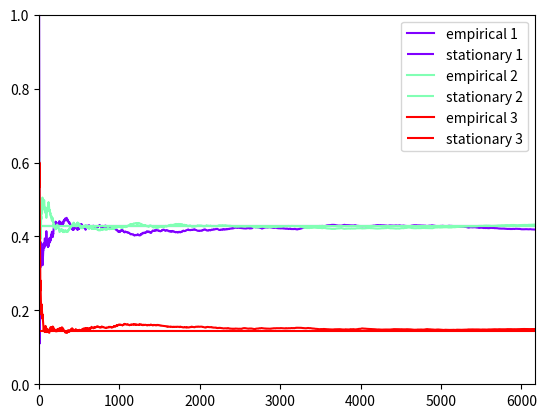

This figure's Python source:
import math

import matplotlib
import matplotlib.pyplot as plt
import numpy as np

def run(dict_states: dict, initial_state_index: int = 1,
        num_transitions: int = 1000000, error_threshold: float = 0.01, error_counter_percentage: float = 0.1):

    error_counter0: float = error_counter_percentage * num_transitions

    list_list_transitions: list = [[]] * len(dict_states)

    list_q_rows: list = [[]] * len(dict_states)

    for state_index in dict_states.keys():
        actual_state_index: int = state_index - 1

        state: tuple = dict_states[state_index]

        rate_lambda: float = state[0]
        transitions: dict = state[1]

        list_transitions: list = [0] * len(dict_states)
        list_q_columns: list = [0] * len(dict_states)

        for trans in transitions.keys():
            actual_transition_index: int = trans - 1

            trans_prob: float = transitions[trans]

            list_transitions[actual_transition_index] = trans_prob

            list_q_columns[actual_transition_index] = trans_prob * rate_lambda

        list_list_transitions[actual_state_index] = list_transitions

        list_q_columns[actual_state_index] = rate_lambda * -1
        list_q_rows[actual_state_index] = list_q_columns

    P = np.array(list_list_transitions)

    Q = np.array(list_q_rows)

    dict_states_times: dict = {}

    current_state_index: int = initial_state_index

    t: int = 0

    n: int = 0

    t_opt: float = 0

    converge_counters: dict = {}

    converge: bool = False

    while not converge and n < num_transitions:
        n0 = n
        n += 1

        tup = dict_states[current_state_index]

        rate_lambda: float = tup[0]
        stationary: float = tup[2]

        scale = 1 / rate_lambda

        tau = np.random.exponential(scale=scale)

        if current_state_index not in dict_states_times:
            dict_states_times[current_state_index] = ([], 0)

        tup_state: tuple = dict_states_times[current_state_index]

        list_state_times: list = tup_state[0]

        accumulated_state_time: float = tup_state[1]

        accumulated_state_time += tau

        t0 = t
        t += tau

        empirical_distribution: float = accumulated_state_time / t

        dict_states_times[current_state_index] = (list_state_times,
                                                  accumulated_state_time,
                                                  empirical_distribution)

        actual_state_index: int = current_state_index - 1

        new_actual_state_index = np.random.choice(len(P),
                                                  p=P[actual_state_index])

        current_state_index0 = current_state_index

        current_state_index = new_actual_state_index + 1

        error: float = empirical_distribution - stationary

        abs_error: float = abs(error)

        if abs_error > error_threshold:
            converge_counters = {}
            t_opt = t
        else:
            if current_state_index not in converge_counters:
                converge_counters[current_state_index] = 0

            counter: int = converge_counters[current_state_index]
            converge_counters[current_state_index] = counter + 1

            counter0: int = 0

            if counter > error_counter0:
                for state_index0 in states.keys():
                    if state_index0 in converge_counters:
                        counter = converge_counters[state_index0]

                        if counter > error_counter0:
                            counter0 += 1

                if counter0 == len(states):
                    converge = True

        list_state_times.append((t0, t, empirical_distribution, error))

        print(f"n: {n0}, t: {t}, tau: {tau}, lambda: {rate_lambda}"
              f", accumulated: {accumulated_state_time}"
              f", empirical distribution: {empirical_distribution}"
              f", {current_state_index0}->{current_state_index}"
              f", {error}")

    plt.figure()

    plt.xlim(0, t_opt)
    plt.ylim(0, 1)

    color = iter(matplotlib.cm.rainbow(np.linspace(0, 1, len(dict_states_times))))

    for state_index in dict_states_times.keys():
        stationary: float = 0

        if state_index in states:
            state: tuple = states[state_index]

            if isinstance(state, tuple) and len(state) > 0:
                stationary = state[2]

        if stationary > 0:
            state_times = dict_states_times[state_index]

            list_state_times: list = state_times[0]

            x: list = [tup[1] for tup in list_state_times]
            y: list = [tup[2] for tup in list_state_times]

            c = next(color)

            plt.plot(x, y, label=f"empirical {state_index}", c=c)
            plt.hlines(y=[stationary], xmin=0, xmax=x[-1], colors=c, linestyles=['-'],
                       label=f"stationary {state_index}")

    plt.legend()
    plt.show()

    indices: list = [0] * len(dict_states)

    finished: bool = False

    while not finished:
        min_advance: tuple = (0, 0, 0)

        found: bool = False

        for state_index in dict_states_times.keys():
            state_times = dict_states_times[state_index]

            list_state_times: list = state_times[0]

            actual_state_index: int = state_index - 1

            index: int = indices[actual_state_index]

            if index < len(list_state_times):
                found = True

                times: tuple = list_state_times[index]

                t0: float = times[1]

                min_time: float = min_advance[0]

                if min_time == 0:
                    min_advance = (t0, actual_state_index, index)
                else:
                    if t0 < min_time:
                        min_advance = (t0, actual_state_index, index)

        finished = not found

        actual_state_index: int = min_advance[1]
        index: int = min_advance[2]

        indices[actual_state_index] = index + 1

        print(min_advance)



states: dict = {
    1: (1, {2: 1}, 3/7),
    2: (2, {1: 0.5, 3: 0.5}, 3/7),
    3: (3, {2: 1}, 1/7)
}

run(states, 1, 100000)